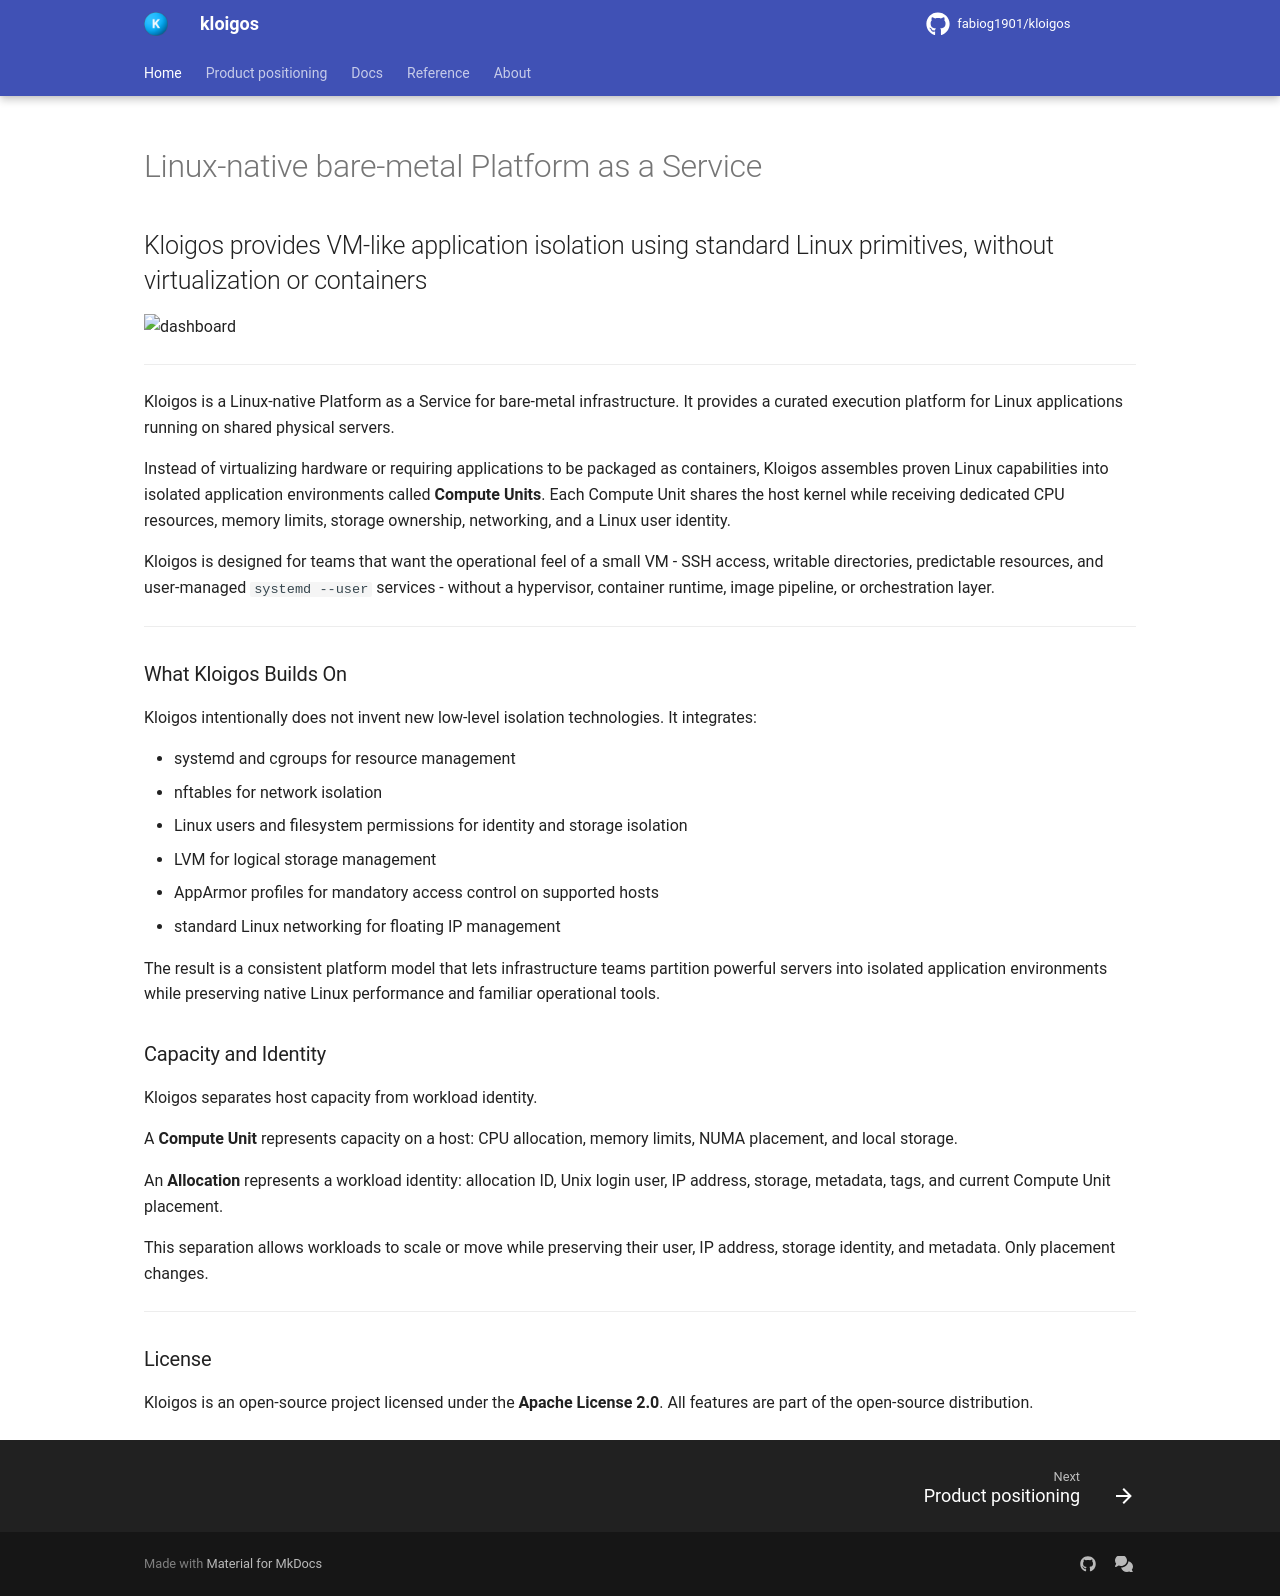

repository: fabiog1901/kloigos · page: index.html · generator: mkdocs

---
hide:
  - navigation
  - toc
---

# Linux-native bare-metal Platform as a Service

## Kloigos provides VM-like application isolation using standard Linux primitives, without virtualization or containers

![dashboard](assets/dashboard.png)

---

Kloigos is a Linux-native Platform as a Service for bare-metal infrastructure. It provides a curated
execution platform for Linux applications running on shared physical servers.

Instead of virtualizing hardware or requiring applications to be packaged as containers, Kloigos
assembles proven Linux capabilities into isolated application environments called **Compute Units**.
Each Compute Unit shares the host kernel while receiving dedicated CPU resources, memory limits,
storage ownership, networking, and a Linux user identity.

Kloigos is designed for teams that want the operational feel of a small VM - SSH access, writable
directories, predictable resources, and user-managed `systemd --user` services - without a hypervisor,
container runtime, image pipeline, or orchestration layer.

---

### What Kloigos Builds On

Kloigos intentionally does not invent new low-level isolation technologies. It integrates:

- systemd and cgroups for resource management
- nftables for network isolation
- Linux users and filesystem permissions for identity and storage isolation
- LVM for logical storage management
- AppArmor profiles for mandatory access control on supported hosts
- standard Linux networking for floating IP management

The result is a consistent platform model that lets infrastructure teams partition powerful servers
into isolated application environments while preserving native Linux performance and familiar
operational tools.

### Capacity and Identity

Kloigos separates host capacity from workload identity.

A **Compute Unit** represents capacity on a host: CPU allocation, memory limits, NUMA placement, and
local storage.

An **Allocation** represents a workload identity: allocation ID, Unix login user, IP address, storage,
metadata, tags, and current Compute Unit placement.

This separation allows workloads to scale or move while preserving their user, IP address, storage
identity, and metadata. Only placement changes.

---

### License

Kloigos is an open-source project licensed under the **Apache License 2.0**. All features are part of
the open-source distribution.
